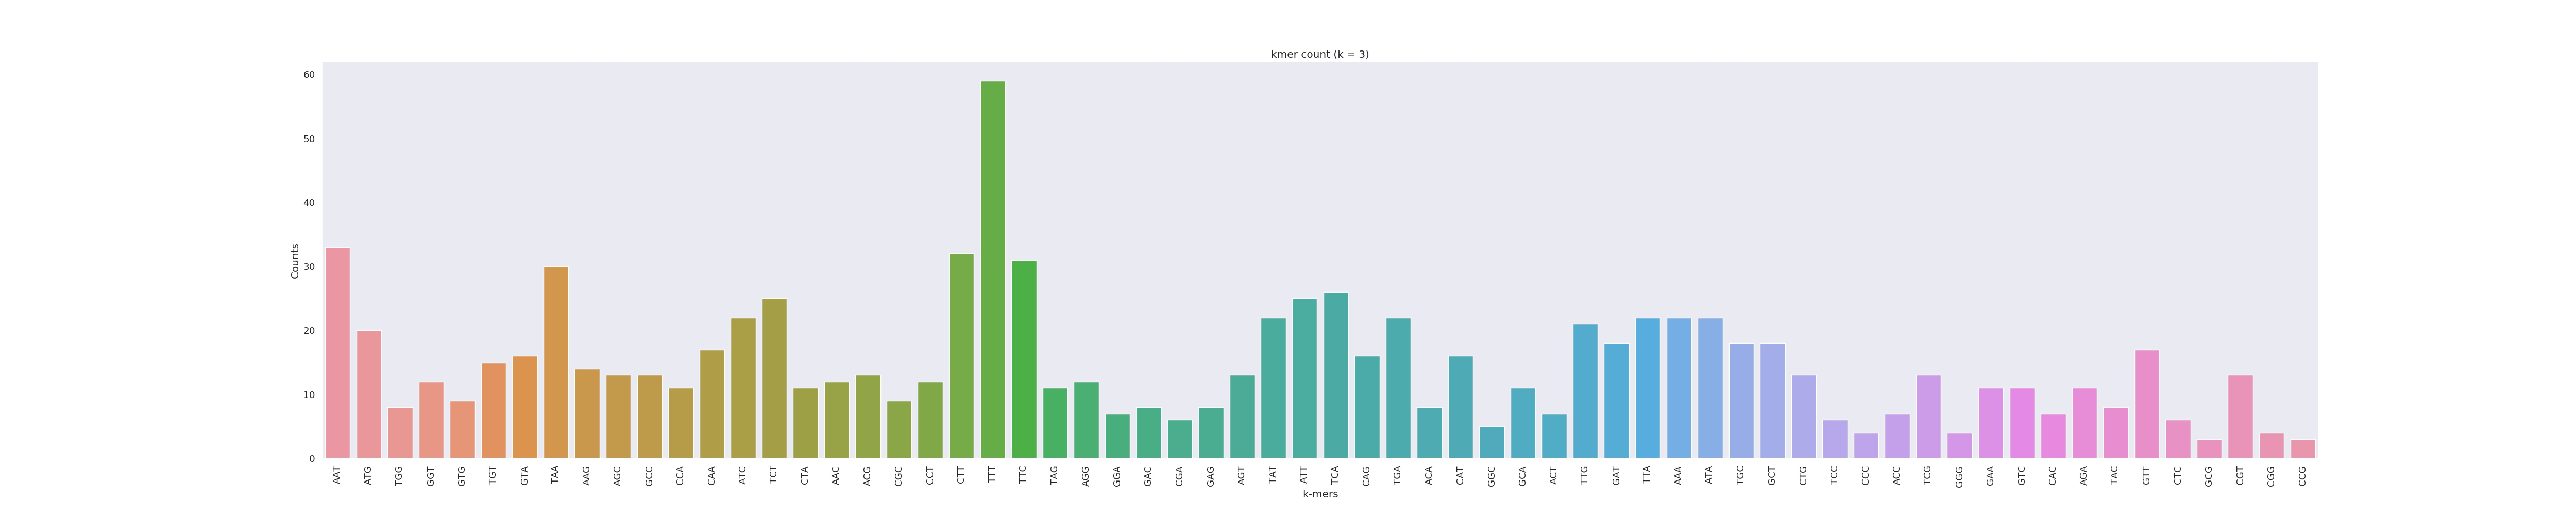

Data behind this chart, as committed beside it:
AAT	33
ATG	20
TGG	8
GGT	12
GTG	9
TGT	15
GTA	16
TAA	30
AAG	14
AGC	13
GCC	13
CCA	11
CAA	17
ATC	22
TCT	25
CTA	11
AAC	12
ACG	13
CGC	9
CCT	12
CTT	32
TTT	59
TTC	31
TAG	11
AGG	12
GGA	7
GAC	8
CGA	6
GAG	8
AGT	13
TAT	22
ATT	25
TCA	26
CAG	16
TGA	22
ACA	8
CAT	16
GGC	5
GCA	11
ACT	7
TTG	21
GAT	18
TTA	22
AAA	22
ATA	22
TGC	18
GCT	18
CTG	13
TCC	6
CCC	4
ACC	7
TCG	13
GGG	4
GAA	11
GTC	11
CAC	7
AGA	11
TAC	8
GTT	17
CTC	6
GCG	3
... 3 more rows
